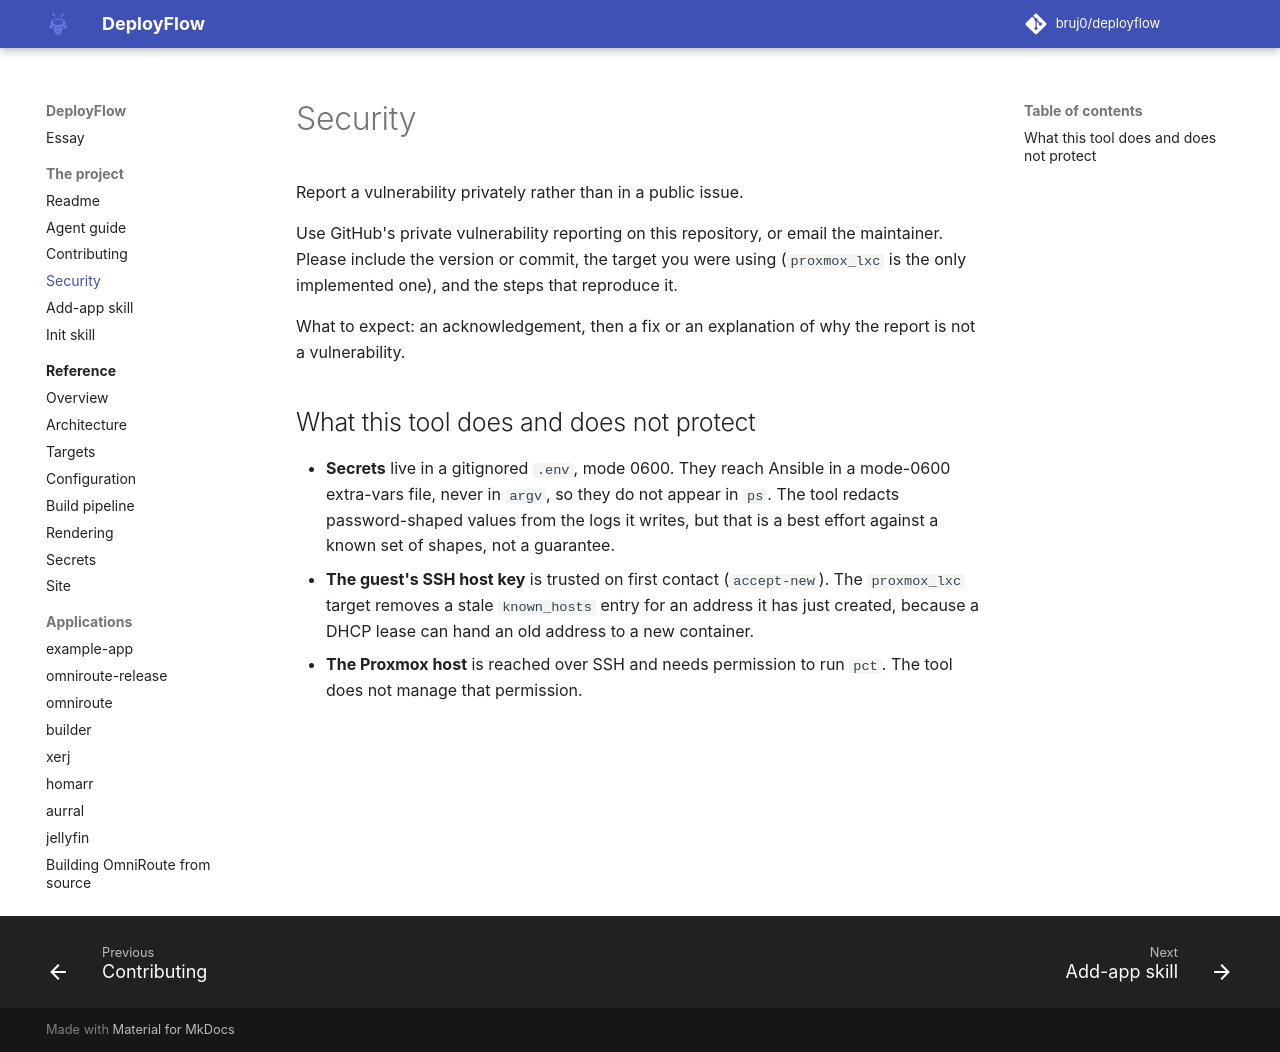

repository: bruj0/deployflow · page: project/security/index.html · generator: mkdocs

# Security

Report a vulnerability privately rather than in a public issue.

Use GitHub's private vulnerability reporting on this repository, or email the
maintainer. Please include the version or commit, the target you were using
(`proxmox_lxc` is the only implemented one), and the steps that reproduce it.

What to expect: an acknowledgement, then a fix or an explanation of why the
report is not a vulnerability.

## What this tool does and does not protect

- **Secrets** live in a gitignored `.env`, mode 0600. They reach Ansible in a
  mode-0600 extra-vars file, never in `argv`, so they do not appear in `ps`.
  The tool redacts password-shaped values from the logs it writes, but that is
  a best effort against a known set of shapes, not a guarantee.
- **The guest's SSH host key** is trusted on first contact (`accept-new`). The
  `proxmox_lxc` target removes a stale `known_hosts` entry for an address it
  has just created, because a DHCP lease can hand an old address to a new
  container.
- **The Proxmox host** is reached over SSH and needs permission to run `pct`.
  The tool does not manage that permission.
